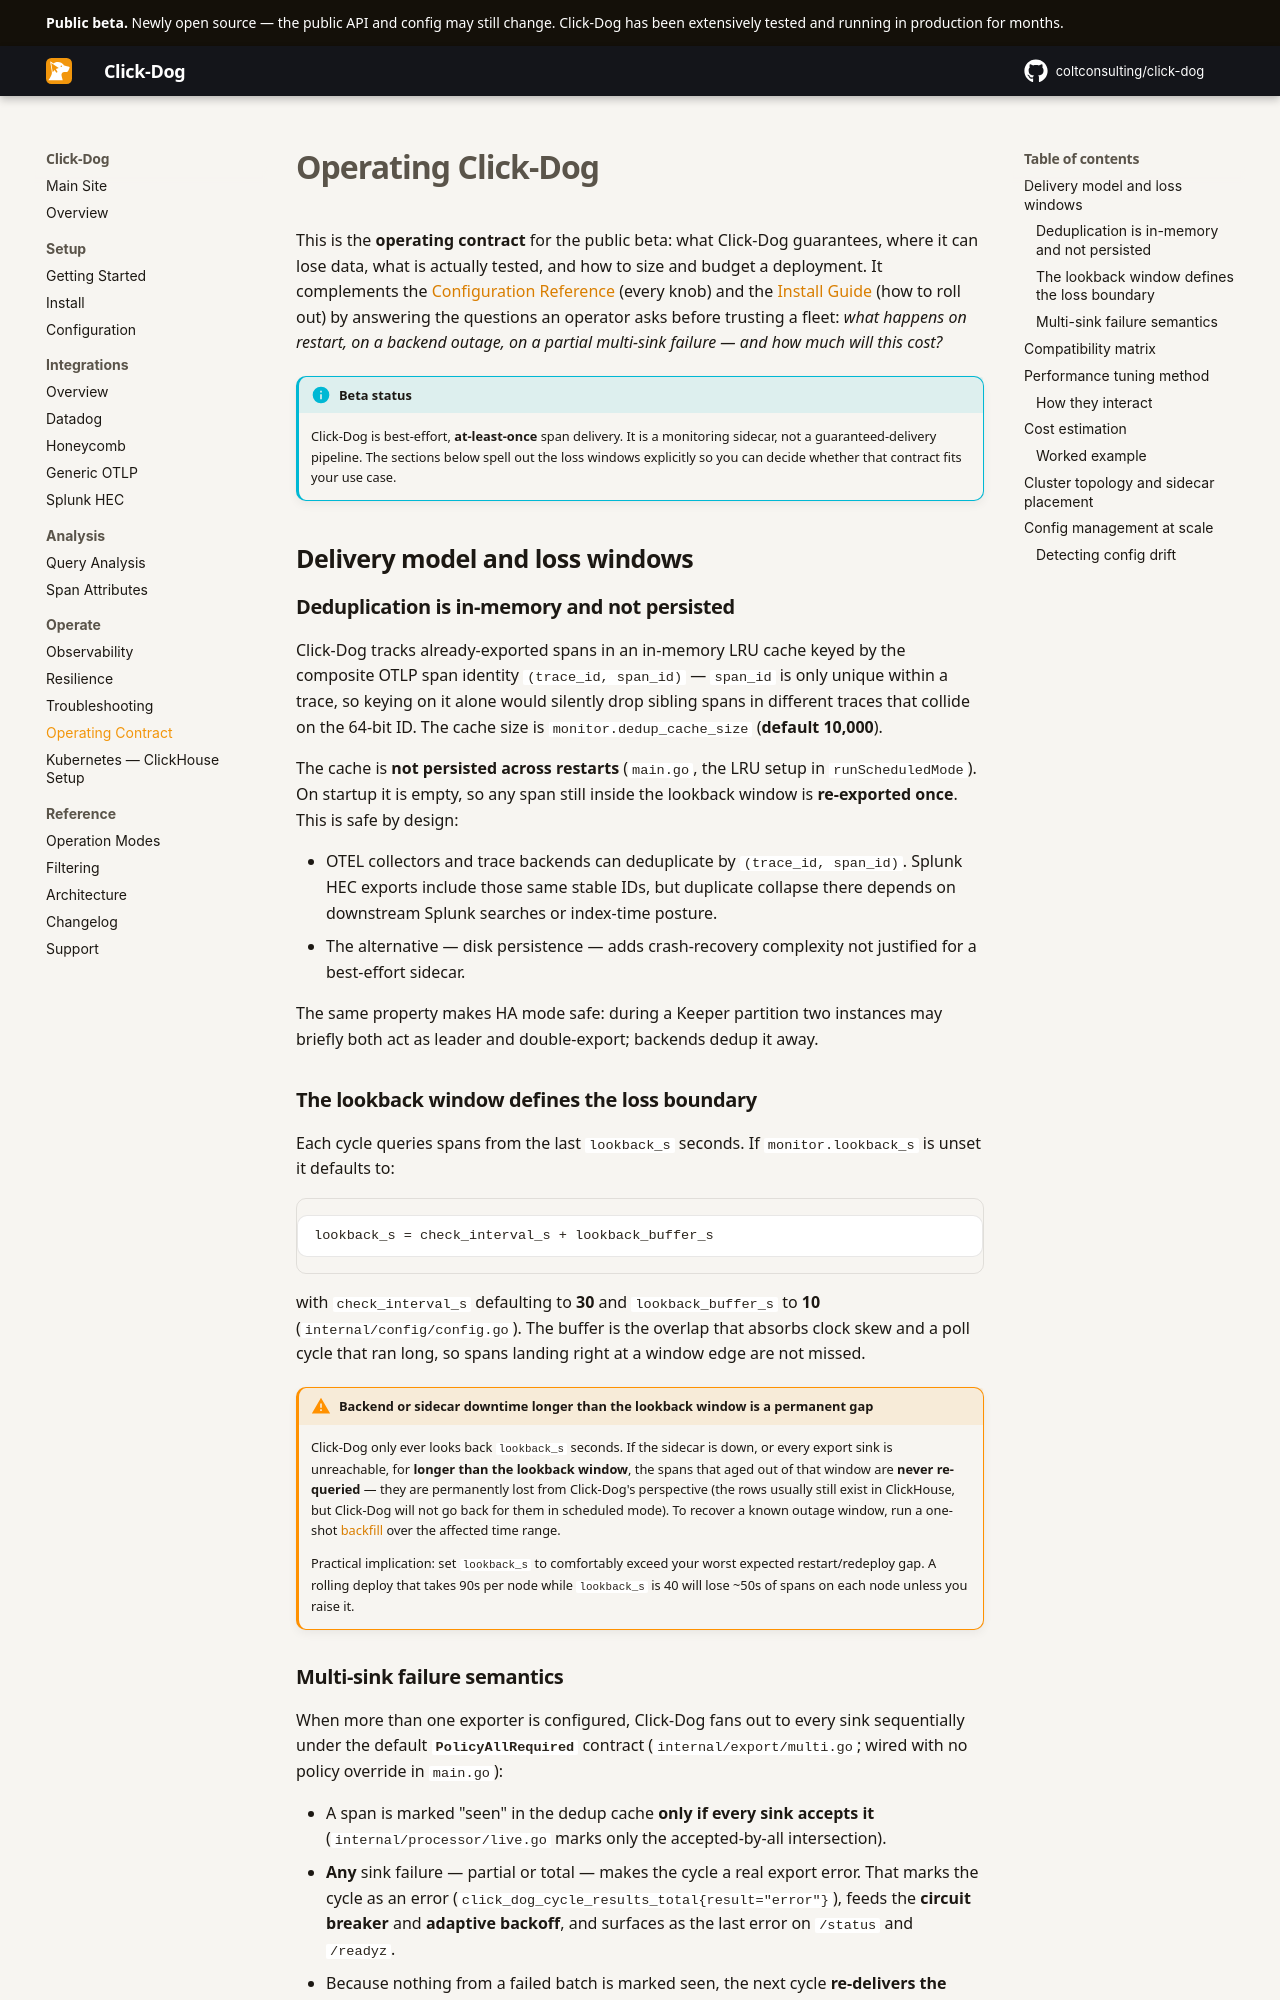

repository: coltconsulting/click-dog · page: operating/index.html · generator: mkdocs

# Operating Click-Dog

This is the **operating contract** for the public beta: what Click-Dog
guarantees, where it can lose data, what is actually tested, and how to size
and budget a deployment. It complements the
[Configuration Reference](configuration.md) (every knob) and the
[Install Guide](install.md) (how to roll out) by answering the questions an
operator asks before trusting a fleet: *what happens on restart, on a backend
outage, on a partial multi-sink failure — and how much will this cost?*

!!! info "Beta status"
    Click-Dog is best-effort, **at-least-once** span delivery. It is a
    monitoring sidecar, not a guaranteed-delivery pipeline. The sections below
    spell out the loss windows explicitly so you can decide whether that
    contract fits your use case.

## Delivery model and loss windows

### Deduplication is in-memory and not persisted

Click-Dog tracks already-exported spans in an in-memory LRU cache keyed by the
composite OTLP span identity `(trace_id, span_id)` — `span_id` is only unique
within a trace, so keying on it alone would silently drop sibling spans in
different traces that collide on the 64-bit ID. The cache size is
`monitor.dedup_cache_size` (**default 10,000**).

The cache is **not persisted across restarts** (`main.go`, the LRU setup in
`runScheduledMode`). On startup it is empty, so any span still inside the
lookback window is **re-exported once**. This is safe by design:

- OTEL collectors and trace backends can deduplicate by `(trace_id, span_id)`.
  Splunk HEC exports include those same stable IDs, but duplicate collapse
  there depends on downstream Splunk searches or index-time posture.
- The alternative — disk persistence — adds crash-recovery complexity not
  justified for a best-effort sidecar.

The same property makes HA mode safe: during a Keeper partition two instances
may briefly both act as leader and double-export; backends dedup it away.

### The lookback window defines the loss boundary

Each cycle queries spans from the last `lookback_s` seconds. If
`monitor.lookback_s` is unset it defaults to:

```
lookback_s = check_interval_s + lookback_buffer_s
```

with `check_interval_s` defaulting to **30** and `lookback_buffer_s` to **10**
(`internal/config/config.go`). The buffer is the overlap that absorbs clock
skew and a poll cycle that ran long, so spans landing right at a window edge
are not missed.

!!! warning "Backend or sidecar downtime longer than the lookback window is a permanent gap"
    Click-Dog only ever looks back `lookback_s` seconds. If the sidecar is
    down, or every export sink is unreachable, for **longer than the lookback
    window**, the spans that aged out of that window are **never re-queried** —
    they are permanently lost from Click-Dog's perspective (the rows usually
    still exist in ClickHouse, but Click-Dog will not go back for them in
    scheduled mode). To recover a known outage window, run a one-shot
    [backfill](modes.md) over the affected time range.

    Practical implication: set `lookback_s` to comfortably exceed your worst
    expected restart/redeploy gap. A rolling deploy that takes 90s per node
    while `lookback_s` is 40 will lose ~50s of spans on each node unless you
    raise it.
